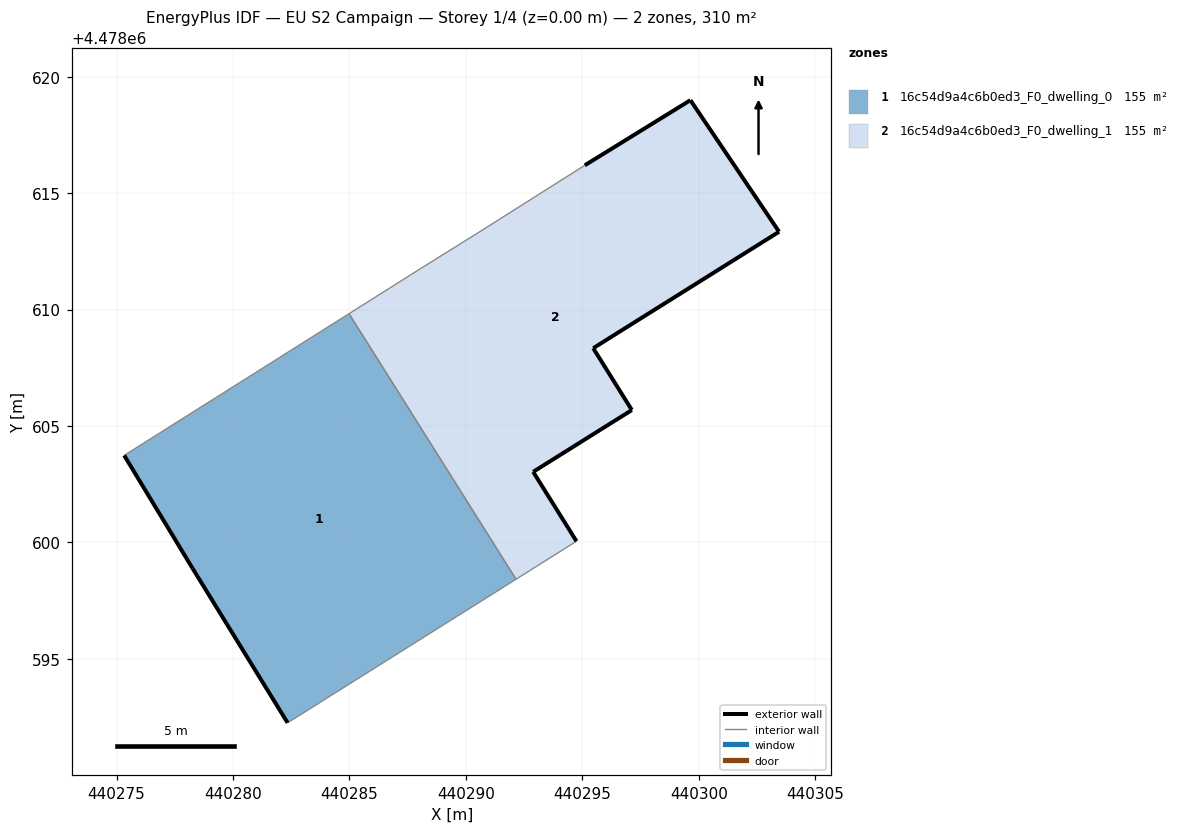
=== STOREY PLAN SPEC (per zone: floor XY polygon, exterior-wall plan segments, windows/doors) ===
zone 1: 16c54d9a4c6b0ed3_F0_dwelling_0  (154.8 m²)
  floor: (440292.15, 4478598.42) (440284.98, 4478609.82) (440275.33, 4478603.74) (440278.27, 4478598.89) (440282.34, 4478592.26)
  exterior wall: (440282.34, 4478592.26) – (440278.27, 4478598.89)  [7.8 m]
  exterior wall: (440278.27, 4478598.89) – (440275.33, 4478603.74)  [5.7 m]
  interior walls: 3
zone 2: 16c54d9a4c6b0ed3_F0_dwelling_1  (154.8 m²)
  floor: (440294.74, 4478600.05) (440292.89, 4478603.03) (440297.12, 4478605.68) (440295.46, 4478608.34) (440303.44, 4478613.34) (440299.64, 4478618.99) (440295.10, 4478616.19) (440290.56, 4478613.32) (440288.06, 4478611.76) (440284.98, 4478609.82) (440292.15, 4478598.42)
  exterior wall: (440292.89, 4478603.03) – (440294.74, 4478600.05)  [3.5 m]
  exterior wall: (440295.10, 4478616.19) – (440299.64, 4478618.99)  [5.3 m]
  exterior wall: (440299.64, 4478618.99) – (440303.44, 4478613.34)  [6.8 m]
  exterior wall: (440303.44, 4478613.34) – (440295.46, 4478608.34)  [9.4 m]
  exterior wall: (440295.46, 4478608.34) – (440297.12, 4478605.68)  [3.1 m]
  exterior wall: (440297.12, 4478605.68) – (440292.89, 4478603.03)  [5.0 m]
  interior walls: 5

=== DERIVED (storey summary) ===
Building: EU S2 Campaign
Storey: 1 of 4  (floor level z = 0.00 m)
Storey gross floor area: 309.7 m²
Zones on this storey: 2
  - 16c54d9a4c6b0ed3_F0_dwelling_0: floor 154.8 m²; exterior wall 13.5 m (40.4 m²); WWR 0.0%
  - 16c54d9a4c6b0ed3_F0_dwelling_1: floor 154.8 m²; exterior wall 33.2 m (99.6 m²); WWR 0.0%
Zone adjacency (shared interzone walls):
  - 16c54d9a4c6b0ed3_F0_dwelling_0 ↔ 16c54d9a4c6b0ed3_F0_dwelling_1